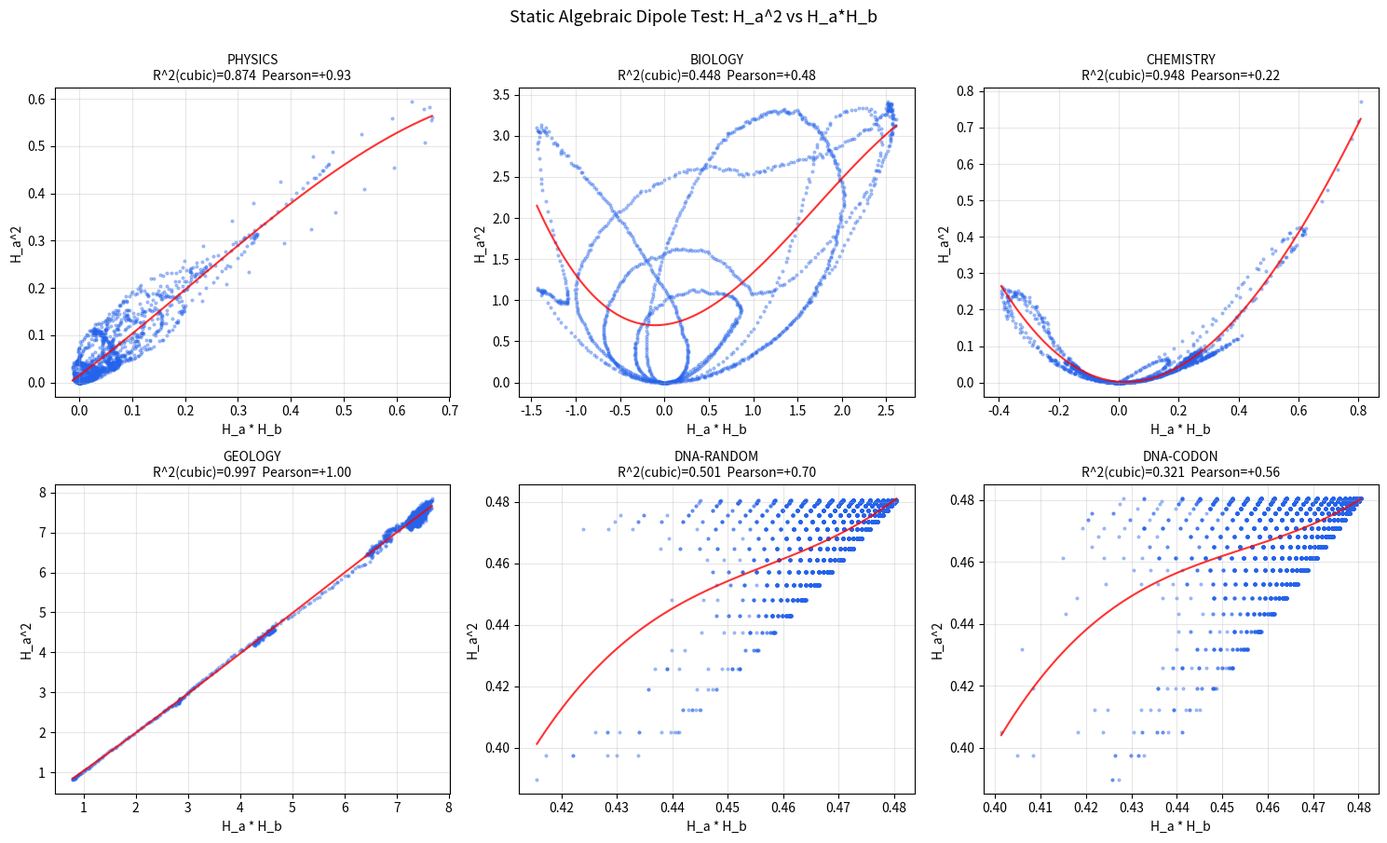

Generate this figure with matplotlib: (Note: this script raises an exception after producing the figure.)
"""
STATIC ALGEBRAIC DIPOLE TEST
=============================
Reframe: a governing equation can be DIFFERENTIAL (dH/dt = f(...))
or ALGEBRAIC (f(H, ...) = const, holds at every instant).

The Level 1 finding was differential.  DNA gave R^2 = 0 on the
differential form BUT preserved the sign opposition of H_a^2 vs
H_a*H_b — suggesting the same dipole exists as an ALGEBRAIC
constraint, not a flow law.

Test: For each system, scatter H_a^2(t) vs H_a*H_b(t).
Fit best line and best low-order polynomial.  Measure R^2.

  R^2 >= 0.7  -> strong algebraic constraint (static dipole)
  R^2 0.3-0.7 -> partial constraint
  R^2 < 0.3   -> no algebraic constraint, dipole is flow-only

Run on:
  PHYSICS, BIOLOGY, CHEMISTRY, GEOLOGY (synthetic, 2-system)
  DNA-RANDOM, DNA-CODON-BIASED  (synthetic, sliding window)
"""
import numpy as np
from numpy.linalg import lstsq
import matplotlib
matplotlib.use('Agg')
import matplotlib.pyplot as plt
import time
import warnings
warnings.filterwarnings('ignore')

np.random.seed(42)
T_START = time.time()

# ============================================================
# INFO PRIMITIVES
# ============================================================
def entropy_1d(samples, bins=30):
    h, e = np.histogram(samples, bins=bins, density=True)
    h = h[h > 0]; dx = e[1] - e[0]
    return -np.sum(h * np.log(h) * dx)

def mi_2d(x, y, bins=20):
    hx = entropy_1d(x, bins)
    hy = entropy_1d(y, bins)
    h2, ex, ey = np.histogram2d(x, y, bins=bins, density=True)
    m = h2 > 0
    if not m.any():
        return 0.0
    dA = (ex[1]-ex[0])*(ey[1]-ey[0])
    hxy = -np.sum(h2[m] * np.log(h2[m])) * dA
    return max(0.0, hx + hy - hxy)

# ============================================================
# 4 SCIENCES — 2-SYSTEM TIME SERIES (gives H_a, H_b vs t)
# ============================================================
def physics_2sys(N_ens=600, T=30.0, dt=0.02):
    steps = int(T/dt)
    x1 = 0.5*np.random.randn(N_ens); v1 = 0.1*np.random.randn(N_ens)
    x2 = 0.5*np.random.randn(N_ens); v2 = 0.1*np.random.randn(N_ens)
    K = 0.2
    H_a = np.zeros(steps); H_b = np.zeros(steps)
    for t in range(steps):
        F1 = -x1 - 0.5*x1**3 + K*(x2-x1) + 0.1*np.sin(0.5*t*dt)
        F2 = -1.2*x2 - 0.4*x2**3 + K*(x1-x2) + 0.08*np.cos(0.4*t*dt)
        v1 += F1*dt - 0.05*v1*dt; v2 += F2*dt - 0.05*v2*dt
        x1 += v1*dt + 0.02*np.random.randn(N_ens)*np.sqrt(dt)
        x2 += v2*dt + 0.02*np.random.randn(N_ens)*np.sqrt(dt)
        H_a[t] = entropy_1d(x1); H_b[t] = entropy_1d(x2)
    return H_a, H_b

def biology_2sys(N_ens=600, T=30.0, dt=0.02):
    steps = int(T/dt)
    prey = 1.0 + 0.1*np.random.randn(N_ens)
    pred = 0.5 + 0.1*np.random.randn(N_ens)
    H_a = np.zeros(steps); H_b = np.zeros(steps)
    for t in range(steps):
        dprey = (1.0*prey - 0.5*prey*pred)*dt
        dpred = (0.3*prey*pred - 0.4*pred)*dt
        prey = np.clip(prey + dprey + 0.01*np.random.randn(N_ens)*np.sqrt(dt), 0.01, None)
        pred = np.clip(pred + dpred + 0.01*np.random.randn(N_ens)*np.sqrt(dt), 0.01, None)
        H_a[t] = entropy_1d(prey); H_b[t] = entropy_1d(pred)
    return H_a, H_b

def chemistry_2sys(N_ens=600, T=30.0, dt=0.02):
    steps = int(T/dt)
    X = 1.0 + 0.1*np.random.randn(N_ens)
    Y = 3.0 + 0.1*np.random.randn(N_ens)
    A_, B_ = 1.0, 3.0
    H_a = np.zeros(steps); H_b = np.zeros(steps)
    for t in range(steps):
        dX = (A_ - (B_+1)*X + X**2*Y)*dt
        dY = (B_*X - X**2*Y)*dt
        X += dX + 0.01*np.random.randn(N_ens)*np.sqrt(dt)
        Y += dY + 0.01*np.random.randn(N_ens)*np.sqrt(dt)
        H_a[t] = entropy_1d(X); H_b[t] = entropy_1d(Y)
    return H_a, H_b

def geology_2sys(N_ens=600, T=30.0, dt=0.02):
    steps = int(T/dt)
    u1 = 0.1*np.random.randn(N_ens); v1 = 0.05*np.random.randn(N_ens)
    u2 = 0.1*np.random.randn(N_ens); v2 = 0.05*np.random.randn(N_ens)
    K = 0.5
    H_a = np.zeros(steps); H_b = np.zeros(steps)
    for t in range(steps):
        fric1 = -0.6*v1/(1.0 + 8.0*v1**2)
        fric2 = -0.6*v2/(1.0 + 8.0*v2**2)
        F1 = K*(u2-u1) - 0.6*(u1 - 0.04*t*dt) + fric1
        F2 = K*(u1-u2) - 0.6*(u2 - 0.04*t*dt) + fric2
        v1 += F1*dt; v2 += F2*dt
        u1 += v1*dt + 0.015*np.random.randn(N_ens)*np.sqrt(dt)
        u2 += v2*dt + 0.015*np.random.randn(N_ens)*np.sqrt(dt)
        H_a[t] = entropy_1d(u1); H_b[t] = entropy_1d(u2)
    return H_a, H_b

# ============================================================
# DNA — SLIDING WINDOW H_R, H_S
# ============================================================
BASES = np.array(['A', 'C', 'G', 'T'])

def gen_random_dna(n):
    return np.random.choice(BASES, size=n)

def gen_codon_biased(n):
    n = (n // 3) * 3
    codons, weights = [], []
    for b1 in BASES:
        for b2 in BASES:
            for b3 in BASES:
                c = b1+b2+b3
                if c in ('TAA','TAG','TGA'):
                    w = 0.001
                else:
                    w = 1.0
                    if b3 in ('G','C'): w *= 1.6
                    if b1 in ('A','G'): w *= 1.15
                    if b2 == 'A': w *= 1.2
                codons.append(c); weights.append(w)
    weights = np.array(weights) / np.sum(weights)
    idx = np.random.choice(len(codons), size=n//3, p=weights)
    seq = ''.join(codons[i] for i in idx)
    return np.array(list(seq))

def binary_entropy(p):
    if p <= 0 or p >= 1: return 0.0
    return -p*np.log(p) - (1-p)*np.log(1-p)

def dna_sliding(seq, window=120, stride=4):
    is_R = np.isin(seq, ['A','G']).astype(np.float64)
    is_S = np.isin(seq, ['G','C']).astype(np.float64)
    starts = np.arange(0, len(seq)-window+1, stride)
    H_R = np.zeros(len(starts)); H_S = np.zeros(len(starts))
    for k, s in enumerate(starts):
        e = s + window
        H_R[k] = binary_entropy(is_R[s:e].mean())
        H_S[k] = binary_entropy(is_S[s:e].mean())
    return H_R, H_S

# ============================================================
# STATIC FIT — H_a^2 vs H_a*H_b
# ============================================================
def static_fit(H_a, H_b):
    """
    Test the algebraic dipole: is H_a^2 a function of H_a*H_b?
    Fit polynomial of degree 1, 2, 3.  Report R^2 each.
    """
    x = H_a * H_b
    y = H_a ** 2
    pearson = np.corrcoef(x, y)[0, 1]
    fits = {}
    for deg in (1, 2, 3):
        lib = np.column_stack([x**k for k in range(deg+1)])
        c, *_ = lstsq(lib, y, rcond=None)
        pred = lib @ c
        ss_res = np.sum((y - pred)**2)
        ss_tot = np.sum((y - y.mean())**2) + 1e-15
        fits[deg] = 1 - ss_res/ss_tot
    return {
        'pearson': pearson,
        'r2_linear': fits[1],
        'r2_quad':   fits[2],
        'r2_cubic':  fits[3],
        'x': x, 'y': y,
    }

# ============================================================
# RUN ALL SYSTEMS
# ============================================================
print("=" * 70)
print("  STATIC ALGEBRAIC DIPOLE TEST")
print("=" * 70)
print("""
  Hypothesis:  H_a^2 = f(H_a*H_b)  holds algebraically at every
               moment, independent of any flow.
  Falsifier:   Low R^2 across systems -> no algebraic constraint,
               dipole is flow-only.
""")

systems = []
for name, fn in [
    ("PHYSICS",   physics_2sys),
    ("BIOLOGY",   biology_2sys),
    ("CHEMISTRY", chemistry_2sys),
    ("GEOLOGY",   geology_2sys),
]:
    t0 = time.time()
    H_a, H_b = fn()
    print(f"  {name:<10s} simulated  [{time.time()-t0:.1f}s]")
    systems.append((name, H_a, H_b))

# DNA
print(f"  DNA generating...")
seq_rand  = gen_random_dna(60000)
seq_codon = gen_codon_biased(60000)
H_R_r, H_S_r = dna_sliding(seq_rand)
H_R_c, H_S_c = dna_sliding(seq_codon)
systems.append(("DNA-RANDOM",      H_R_r, H_S_r))
systems.append(("DNA-CODON",       H_R_c, H_S_c))

print(f"\n  {'system':<14s} {'Pearson':>9s} {'R^2 lin':>9s} {'R^2 quad':>9s} {'R^2 cubic':>10s} {'verdict':>12s}")
print(f"  {'-'*14} {'-'*9} {'-'*9} {'-'*9} {'-'*10} {'-'*12}")

results = {}
for name, H_a, H_b in systems:
    r = static_fit(H_a, H_b)
    results[name] = r
    best = max(r['r2_linear'], r['r2_quad'], r['r2_cubic'])
    if best >= 0.7:
        verdict = "ALGEBRAIC"
    elif best >= 0.3:
        verdict = "partial"
    else:
        verdict = "flow-only"
    print(f"  {name:<14s} {r['pearson']:>+9.3f} {r['r2_linear']:>9.3f} "
          f"{r['r2_quad']:>9.3f} {r['r2_cubic']:>10.3f} {verdict:>12s}")

# ============================================================
# SCATTER FIGURE
# ============================================================
fig, axes = plt.subplots(2, 3, figsize=(15, 9))
axes = axes.flatten()
plot_order = ["PHYSICS", "BIOLOGY", "CHEMISTRY", "GEOLOGY",
              "DNA-RANDOM", "DNA-CODON"]
for ax, name in zip(axes, plot_order):
    if name not in results:
        ax.axis('off'); continue
    r = results[name]
    ax.scatter(r['x'], r['y'], s=4, alpha=0.35, color='#2563eb')
    # best-fit cubic for visual
    xs = np.linspace(r['x'].min(), r['x'].max(), 100)
    lib = np.column_stack([xs**k for k in range(4)])
    lib_data = np.column_stack([r['x']**k for k in range(4)])
    c, *_ = lstsq(lib_data, r['y'], rcond=None)
    ax.plot(xs, lib @ c, 'r-', linewidth=1.5, alpha=0.8)
    best = max(r['r2_linear'], r['r2_quad'], r['r2_cubic'])
    ax.set_title(f"{name}\nR^2(cubic)={r['r2_cubic']:.3f}  Pearson={r['pearson']:+.2f}",
                 fontsize=10)
    ax.set_xlabel("H_a * H_b"); ax.set_ylabel("H_a^2")
    ax.grid(alpha=0.3)

plt.suptitle("Static Algebraic Dipole Test: H_a^2 vs H_a*H_b",
             fontsize=13, y=1.00)
plt.tight_layout()
out = '/mnt/user-data/outputs/static_dipole_scatter.png'
plt.savefig(out, dpi=120, bbox_inches='tight')
print(f"\n  Scatter figure: {out}")

print(f"\n{'=' * 70}")
print(f"  TOTAL RUNTIME: {time.time() - T_START:.1f}s")
print(f"{'=' * 70}")
print("""
INTERPRETATION GUIDE
====================
- All 4 sciences ALGEBRAIC -> dipole has BOTH forms; differential
  was what we found first because we asked for flow, but the
  underlying constraint is static.  This unifies dynamic and
  static substrates (DNA) under one architecture.
- DNA ALGEBRAIC + sciences flow-only -> dipole is purely static,
  the time-derivative version we found is a SHADOW of an algebraic
  invariant we hadn't isolated.
- Sciences algebraic + DNA flow-only -> reversed expectation,
  redesign needed.
- All weak -> the static reformulation is also the wrong framing;
  the dipole is something else entirely.
""")
